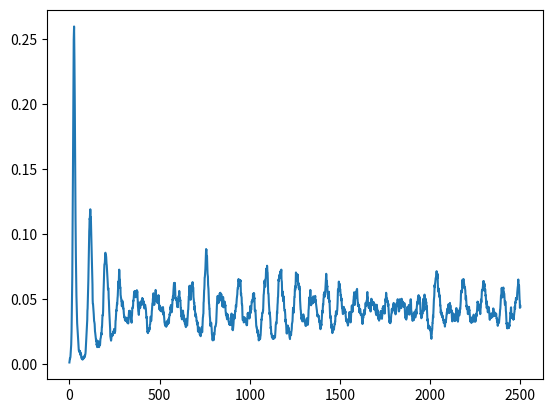

Recreate this plot in Python.
import numpy as np
import networkx as nx
import numpy.random
import random
import pandas
import matplotlib.pyplot as plt



SUSCEPTIBLE_STATE = 0
INFECTED_STATE = 1
REMOVED_STATE = 2

class network_SIR:

    def __init__(self, network, trans, recover, immunity_loss=0):
        self.network = network
        self.total_population = len(network.nodes)
        self.population = [SUSCEPTIBLE_STATE for _ in range(self.total_population)]
        self.trans = trans
        self.recover = recover
        self.imm_loss = immunity_loss

    def reset(self):
        for i in range(self.total_population):
            self.population = SUSCEPTIBLE_STATE

    def begin_infection(self, init):
        initial_infected = numpy.random.randint(0, self.total_population, init)
        cur = set()
        for i in initial_infected:
            self.population[i] = INFECTED_STATE
            cur.add(i)
        return cur

    def SIR_step(self, cur_infected):
        new_infected = set()
        for i in cur_infected:
            for neighbor in nx.neighbors(self.network, i):
                if self.population[neighbor] == SUSCEPTIBLE_STATE \
                    and random.random() < self.trans:
                    new_infected.add(neighbor)
                    self.population[neighbor] = INFECTED_STATE

        # Loose immunisiation
        for i in range(self.total_population):
            if self.population[i] == REMOVED_STATE and random.random() < self.imm_loss:
                self.population[i] = SUSCEPTIBLE_STATE

        new_removed = set()
        for i in cur_infected:
            if random.random() < self.recover:
                new_removed.add(i)
                self.population[i] = REMOVED_STATE

        cur_infected = cur_infected.difference(new_removed)
        cur_infected = cur_infected.union(new_infected)

        return cur_infected

    def epidemic_to_completion(self):
        if self.imm_loss > 0:
            raise ValueError("oops")

        infected_data = []
        cur = self.begin_infection(5)
        infected_data.append(len(cur))
        while cur:
            cur = self.SIR_step(cur)
            infected_data.append(len(cur))
        return infected_data

    def epidemic_steps(self, n):
        infected_data = []
        cur = self.begin_infection(5)
        infected_data.append(len(cur))

        i = 0
        while cur and i < n:
            cur = self.SIR_step(cur)
            infected_data.append(len(cur))
            i += 1
        return infected_data

    def get_total_infected(self):
        total = 0
        for x in self.population:
            if x ==1 or x == 2:
                total += 1
        return total


if __name__ == "__main__":
    network = nx.generators.watts_strogatz_graph(5000, 6, 0.15)
    # network = nx.generators.barabasi_albert_graph(10000, 3)

    sim = network_SIR(network, 0.18, 0.25, immunity_loss=0.022)
    data = numpy.array(sim.epidemic_steps(2500))

    data = data / 5000
    # print(sim.get_total_infected())
    plt.plot(data)
    plt.show()
